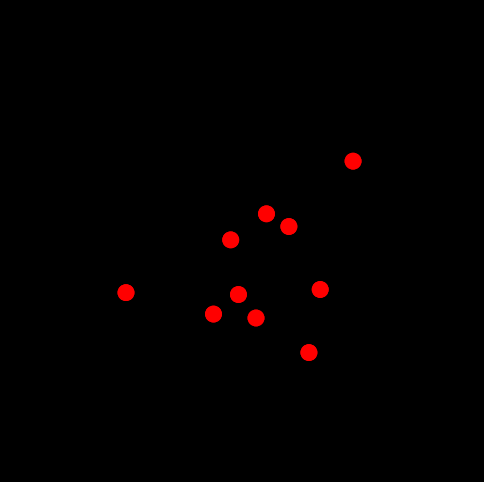

Write Python code to recreate this figure.
import numpy as np
import matplotlib.pyplot as plt
import matplotlib.animation as animation

def init_pos(radius,numberOfParticles):
    to_close = True
    itr = 0
    while(to_close):
        to_close = False
        r = np.random.uniform(0,radius, numberOfParticles)
        itr += 1
        theta = np.random.uniform(0,2*np.pi, numberOfParticles)
        pos_x = r * np.cos(theta)
        pos_y = r * np.sin(theta)
            
        for i in range(numberOfParticles):
            for j in range(i+1,numberOfParticles):
                d = np.sqrt((pos_x[i] - pos_x[j])**2 + (pos_y[i] - pos_y[j])**2)
                if d < 1:
                    to_close = True
                    break
            if to_close:
                break
    return pos_x, pos_y, itr

def random_velocities(numberOfParticles):
    angles =  np.random.uniform(-np.pi, np.pi,numberOfParticles)
    vx = np.cos(angles) / np.sqrt(numberOfParticles / 2)  /4
    vy = np.sin(angles) / np.sqrt(numberOfParticles / 2)  /4
    return vx, vy

def vel_one_particle(numberOfParticles):
    vx = np.zeros(numberOfParticles)
    vy = np.zeros(numberOfParticles)
    angle = np.random.uniform(-np.pi,np.pi, 1)
    vx[0] = np.cos(angle) * np.sqrt(2)
    vy[0] = np.sin(angle) * np.sqrt(2)
    return vx, vy

def gravity(numberOfParticles, numberOfIterations, radius, dt, KK, vel_dist = random_velocities):
    pos = np.zeros((2, numberOfParticles, numberOfIterations+1))
    pos[0,:,0], pos[1,:,0], itr = init_pos(radius,numberOfParticles)
    print("Placing the particles non-overlapping was a success. It took {} attempts.".format(itr))
    vx, vy = vel_dist(numberOfParticles)
    vx_list = np.zeros((numberOfIterations,numberOfParticles,))
    vy_list = np.zeros((numberOfIterations,numberOfParticles,))
    
    
    for i in range(numberOfIterations):
        vx_list[i] = vx
        vy_list[i] = vy
        distance = np.sqrt(pos[0,:,i]**2 + pos[1,:,i]**2)
        acceleration = np.zeros((2, numberOfParticles))
        
        #test if we are outside the circle and calculate force from wall
        acceleration[0, distance > radius] = -KK * (distance[distance > radius] - radius) * pos[0, distance > radius, i] / distance[distance > radius]
        acceleration[1, distance > radius] = -KK * (distance[distance > radius] - radius) * pos[1, distance > radius, i] / distance[distance > radius]
        for j in range(numberOfParticles):
                for k in range(j+1, numberOfParticles):
                    F = 0
                    d_jk = np.sqrt((pos[0,j,i] - pos[0,k,i])**2 + (pos[1,j,i] - pos[1,k,i])**2)
                    if d_jk < 1:
                        F += 12 * epsilon * (1/d_jk**7 - 1/d_jk**13)
                    F +=  epsilon * (1/d_jk**2) #Here: postive force = attraction
                    
                    
                    acceleration[0,j] += - F * (pos[0,j,i] - pos[0,k,i]) / d_jk 
                    acceleration[1,j] += - F * (pos[1,j,i] - pos[1,k,i]) / d_jk 
                    acceleration[0,k] += F * (pos[0,j,i] - pos[0,k,i]) / d_jk 
                    acceleration[1,k] += F * (pos[1,j,i] - pos[1,k,i]) / d_jk
                    
        #update positions
        pos[0, :, i+1] =  pos[0, :, i] + vx * dt + (acceleration[0, :] * dt**2)/2
        pos[1, :, i+1] =  pos[1, :, i] + vy * dt + (acceleration[1, :] * dt**2)/2
        
        distance = np.sqrt(pos[0,:,i+1]**2 + pos[1,:,i+1]**2)
        acceleration2 = np.zeros((2, numberOfParticles))

        #test if we are outside the circle and calculate force from wall
        acceleration2[0, distance > radius] = -KK * (distance[distance > radius] - radius) * pos[0, distance > radius, i+1] / distance[distance > radius]
        acceleration2[1, distance > radius] = -KK * (distance[distance > radius] - radius) * pos[1, distance > radius, i+1] / distance[distance > radius]
        for j in range(numberOfParticles):
                for k in range(j+1, numberOfParticles):
                    F = 0
                    d_jk = np.sqrt((pos[0,j,i+1] - pos[0,k,i+1])**2 + (pos[1,j,i+1] - pos[1,k,i+1])**2)
                    if d_jk < 1:
                        F += 12 * epsilon * (1/d_jk**7 - 1/d_jk**13)
                    F +=  epsilon * (1/d_jk**2) #Here: postive force = attraction
                    
                    acceleration2[0,j] += - F * (pos[0,j,i+1] - pos[0,k,i+1]) / d_jk 
                    acceleration2[1,j] += - F * (pos[1,j,i+1] - pos[1,k,i+1]) / d_jk 
                    acceleration2[0,k] += F * (pos[0,j,i+1] - pos[0,k,i+1]) / d_jk 
                    acceleration2[1,k] += F * (pos[1,j,i+1] - pos[1,k,i+1]) / d_jk
                        
        #update velocities
        vx += (acceleration[0,:] + acceleration2[0,:])/2 * dt
        vy += (acceleration[1,:] + acceleration2[1,:])/2 * dt
    

    return pos

num_part = 10
num_it = 10000
r = 10
dt = 0.01
KK = 0.01 #hardness of wall
epsilon = 0.1 #strength of gravity and LJ
pos = gravity(num_part, num_it, r, dt, KK )
a = 10 #plot every a'th value
pos = pos[:, :, ::a]

def init(): 
    for j in range(num_part):
        circles[j].center = (pos[0,j,0],pos[1,j,0])
        ax.add_patch(circles[j])
    
    if not KK  < 0.3:
        ang = np.linspace(0, 2 * np.pi, 100)
        line1.set_data(np.cos(ang) * r, np.sin(ang) * r)
    return circles

def animate(i): # amination-function. i = frame number. 
    for j in range(num_part):
        x1, y1 = pos[0,j, i], pos[ 1,j, i]
        circles[j].center = (x1, y1)
    return circles

circles = []
for i in range(num_part):
    circles.append(plt.Circle((0, 0), 0.5, color='r'))

plt.style.use('dark_background') 
#plt.style.use('dark_background') 
fig = plt.figure( figsize = (6, 6))
ax = plt.axes(xlim = (-1.5 * r, 1.5*r), ylim = (-1.5*r , 1.5*r))
line1, = ax.plot([], [], lw = 2, color = "c")

frames =  int(num_it / a) 
plt.axis("off") 

#animate
anim = animation.FuncAnimation(fig, animate, init_func= init, frames = frames, interval = 10, blit = True) #interval given in ms
plt.draw()
plt.show()